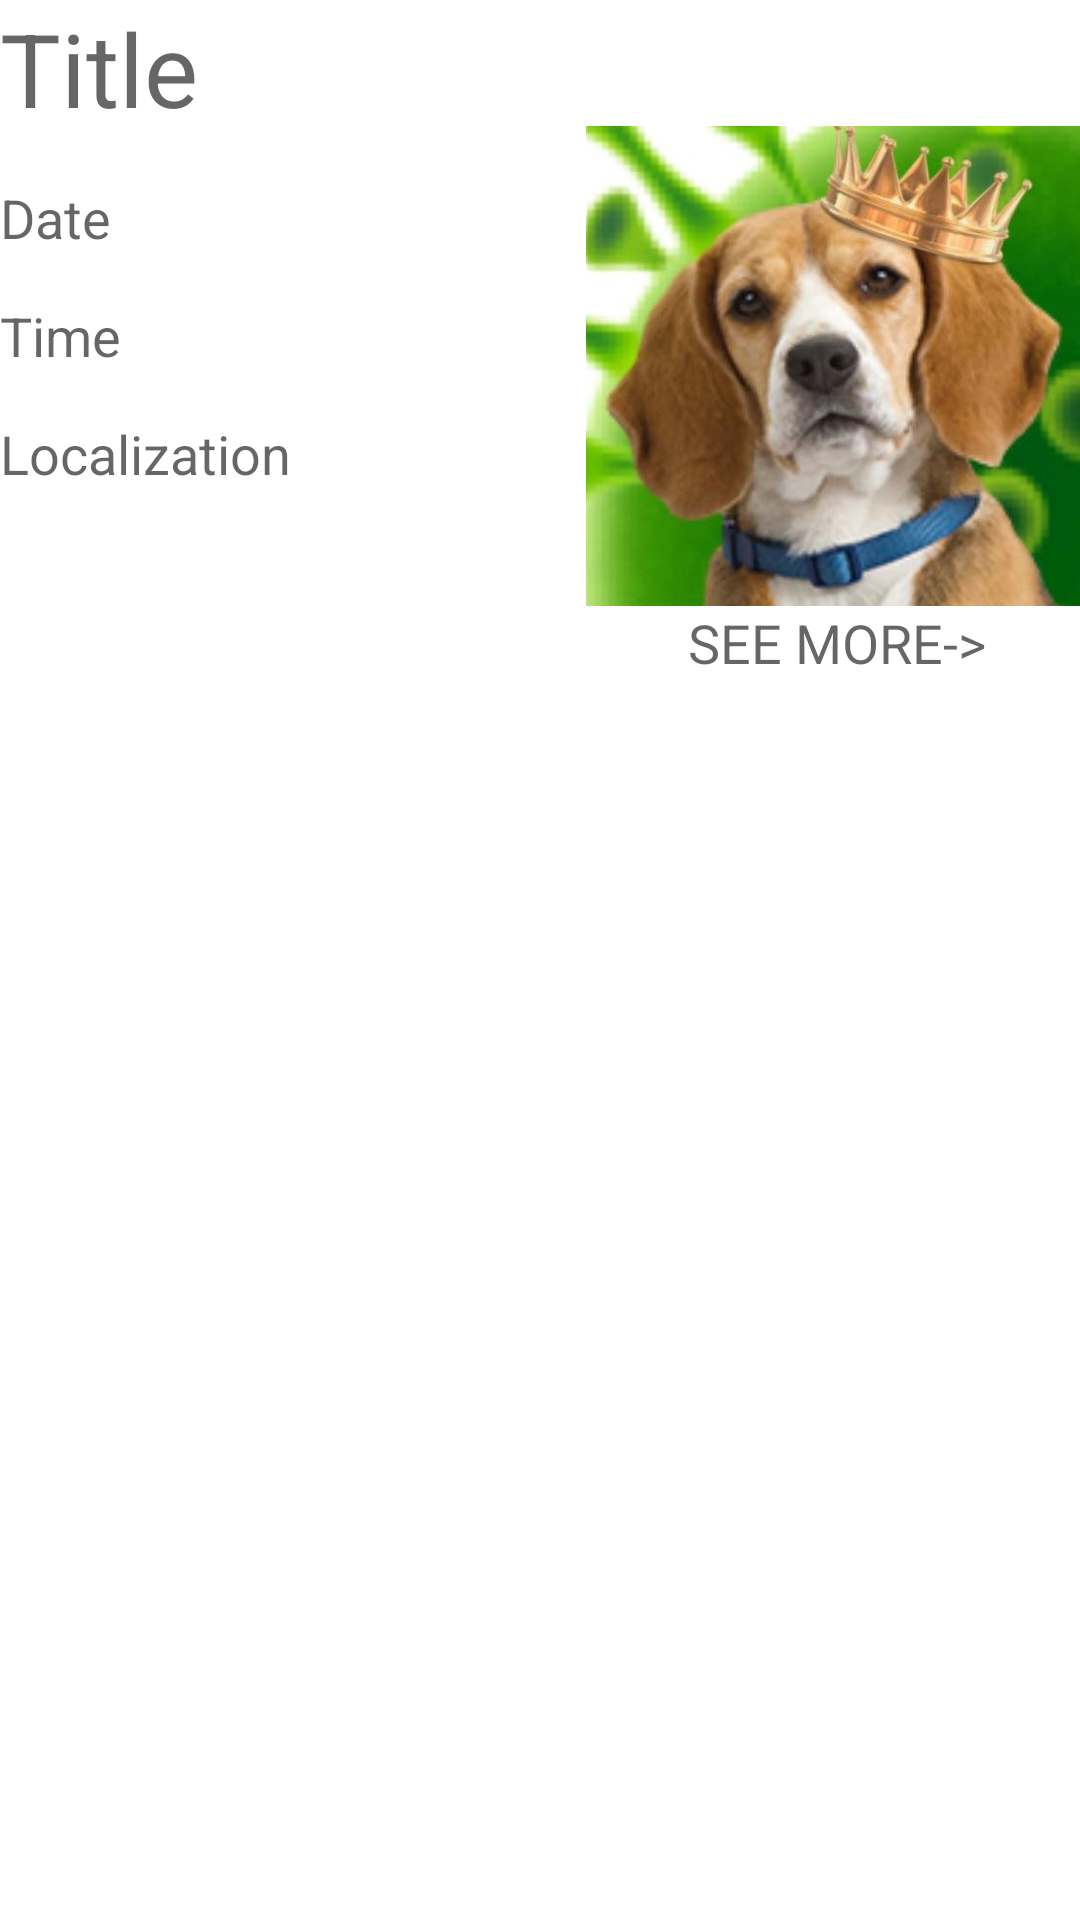

This screen was rendered from an Android layout file. Write that file and the resources it references.
<!-- AndroidManifest.xml: application theme Theme.AssignmentAND1X -->
<!-- res/layout/fragment_item_mainpage.xml -->
<?xml version="1.0" encoding="utf-8"?>
<LinearLayout xmlns:android="http://schemas.android.com/apk/res/android"
    android:layout_width="match_parent"
    android:layout_height="wrap_content"
    android:id="@+id/linearrr"
    xmlns:tools="http://schemas.android.com/tools"
    xmlns:app="http://schemas.android.com/apk/res-auto"
    android:orientation="horizontal"
    tools:layout_editor_absoluteX="16dp">

        <LinearLayout
            android:id="@+id/linearLayout"
            android:layout_width="186dp"
            android:layout_height="244dp"
            android:orientation="vertical">

            <TextView
                android:id="@+id/titleOfferTextView"
                android:layout_width="wrap_content"
                android:layout_height="wrap_content"
                android:text="Title"
                android:textAppearance="@style/TextAppearance.AppCompat.Display1" />

            <Space
                android:layout_width="match_parent"
                android:layout_height="15dp" />

            <TextView
                android:id="@+id/dateOfferTextView"
                android:layout_width="match_parent"
                android:layout_height="wrap_content"
                android:text="Date"
                android:textAppearance="@style/TextAppearance.AppCompat.Medium" />

            <Space
                android:layout_width="match_parent"
                android:layout_height="15dp" />

            <TextView
                android:id="@+id/timeOfferTextView"
                android:layout_width="match_parent"
                android:layout_height="wrap_content"
                android:text="Time"
                android:textAppearance="@style/TextAppearance.AppCompat.Medium" />

            <Space
                android:layout_width="match_parent"
                android:layout_height="15dp" />

            <TextView
                android:id="@+id/localizationOfferTextView"
                android:layout_width="match_parent"
                android:layout_height="wrap_content"
                android:text="Localization"
                android:textAppearance="@style/TextAppearance.AppCompat.Medium" />
        </LinearLayout>

        <LinearLayout
            android:layout_width="186dp"
            android:layout_height="244dp"
            android:orientation="vertical">

            <Space
                android:layout_width="match_parent"
                android:layout_height="42dp" />

            <ImageView
                android:id="@+id/photoFragment"
                android:layout_width="match_parent"
                android:layout_height="160dp"
                app:srcCompat="@drawable/icon" />

            <TextView
                android:id="@+id/textView"
                android:layout_width="match_parent"
                android:layout_height="wrap_content"
                android:text="          SEE MORE->"
                android:textAppearance="@style/TextAppearance.AppCompat.Medium" />

        </LinearLayout>

    </LinearLayout>
<!-- resources referenced by this layout -->
<resources>
  <!-- drawable icon: jpg bitmap (drawable-v24, 78740 bytes) -->
  <style name="Theme.AssignmentAND1X" parent="Theme.MaterialComponents.DayNight.DarkActionBar">
          
          <item name="colorPrimary">#8BC34A</item>
          <item name="colorPrimaryVariant">#FFEB3B</item>
          <item name="colorOnPrimary">@color/white</item>
          
          <item name="colorSecondary">@color/teal_200</item>
          <item name="colorSecondaryVariant">@color/teal_700</item>
          <item name="colorOnSecondary">@color/black</item>
          
          <item name="android:statusBarColor" tools:targetApi="l">?attr/colorOnSecondary</item>
          
      </style>
  <!-- not gathered from this repository: default colours our renderer supplied (Android Studio template values) -->
  <color name="teal_200">#FF03DAC5</color>
  <color name="teal_700">#FF018786</color>
  <color name="black">#FF000000</color>
  <color name="white">#FFFFFFFF</color>
</resources>
